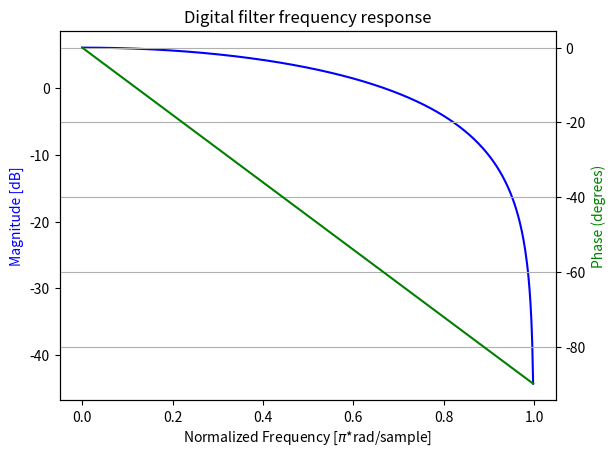

This figure's Python source:
import numpy as np
from scipy import signal

# Filter function: y[n] = x[n] + x[n-1]
b = [1,1] 

# Sampling frequency = 2
w, h = signal.freqz(b, fs=2)

import matplotlib.pyplot as plt

fig, ax1 = plt.subplots()
ax1.set_title('Digital filter frequency response')
ax1.plot(w, 20 * np.log10(abs(h)), 'b')
ax1.set_ylabel('Magnitude [dB]', color='b')
ax1.set_xlabel('Normalized Frequency [$\pi$*rad/sample]')

ax2 = ax1.twinx()
angles = np.unwrap(np.angle(h))

# Convert from radians to degrees:
angles = ( angles * 180 ) / np.pi

ax2.plot(w, angles, 'g')
ax2.set_ylabel('Phase (degrees)', color='g')
ax2.grid()
ax2.axis('tight')

plt.show()
